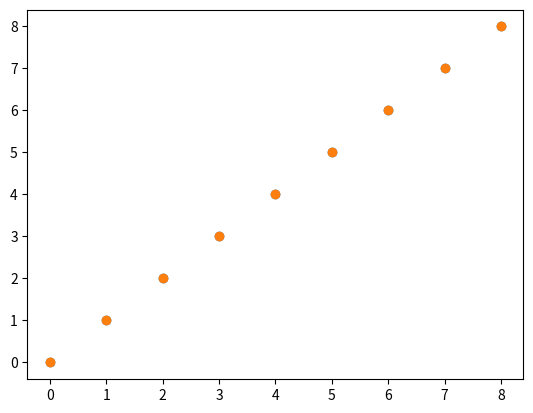

This chart was generated by the following Python code:
"""
[redacted]
Last Updated version :
Tue Jan 31 20:17:47 2017
Number of code lines: 
15
"""
#test
import matplotlib.pyplot as plt
import numpy as np
import time
x_axis = np.arange(9)
y_axis = np.arange(9)

plt.scatter(x_axis,y_axis)
plt.show()

print('acabou')
print('isso só vai ser printado depois de eu fechar a imagem')
time.sleep(2)

plt.scatter(x_axis,y_axis)
plt.show()
